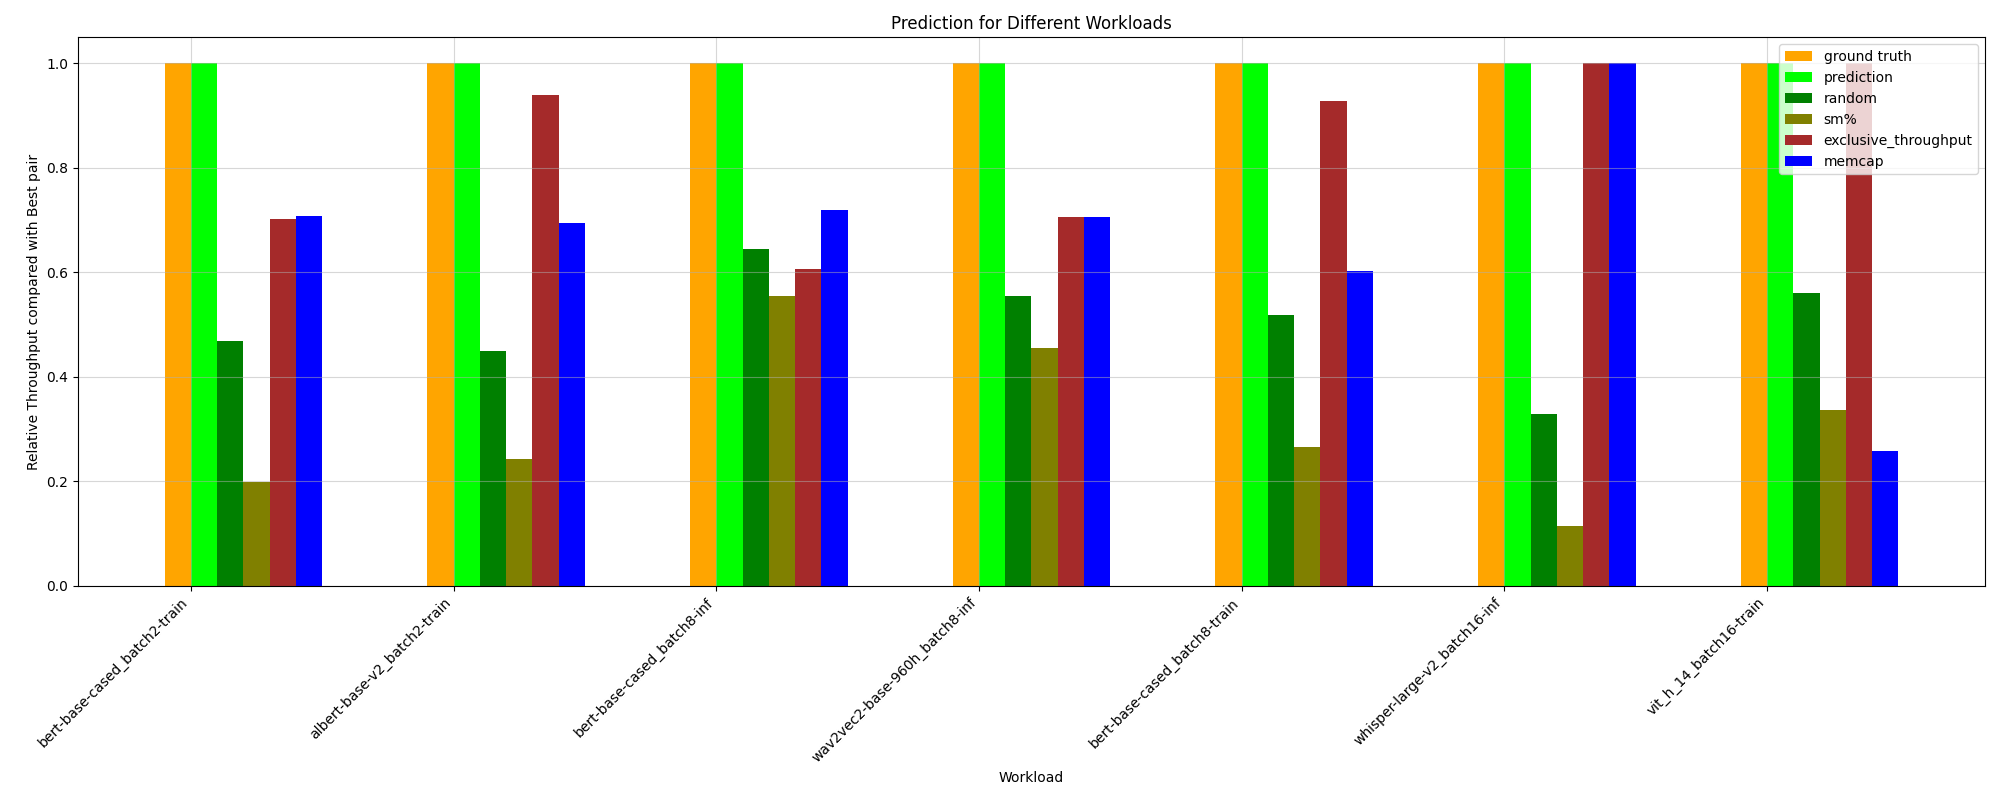

Data behind this chart, as committed beside it:
HPworkload, ground truth, random, prediction, _Threads, _Compute (SM) Throughput, _DRAM Throughput, _Memory Throughput, _Registers, _Static Shared Memory, exclusive_throughput, sm%, mem%, memcap, ground truth value
whisper-large-v2_batch8-inf, 1.0, 0.3933, 0.7152, 0.07902, 0.9593, 1.0, 0.2401, 0.07902, 0.07902, 0.9593, 0.07902, 0.2401, 1.0, 63.43
vit-base-patch16-224_batch8-inf, 1.0, 0.6657, 0.8674, 0.8476, 0.9821, 0.8476, 0.8476, 0.8476, 0.8476, 0.8674, 0.433, 0.8476, 0.8719, 164.7
albert-base-v2_batch2-train, 1.0, 0.4502, 1.0, 0.9191, 0.9191, 0.9191, 0.9191, 0.9191, 0.1544, 0.9402, 0.2429, 1.0, 0.6937, 99.55
bert-base-cased_batch8-inf, 1.0, 0.6449, 1.0, 0.8492, 0.9461, 0.8492, 0.8492, 0.8492, 0.4201, 0.6073, 0.5543, 0.8492, 0.7197, 151
wav2vec2-base-960h_batch8-inf, 1.0, 0.5544, 1.0, 0.9903, 0.9903, 0.9903, 0.6131, 0.9903, 0.2147, 0.7068, 0.4556, 0.6131, 0.7068, 120.6
bert-base-cased_batch8-train, 1.0, 0.5188, 1.0, 0.6368, 0.8846, 0.6368, 0.6368, 0.6368, 0.1128, 0.9282, 0.2665, 0.6368, 0.6032, 94.56
bert-base-cased_batch16-inf, 1.0, 0.6974, 0.7829, 1.0, 0.694, 1.0, 1.0, 1.0, 0.4973, 0.7829, 0.7342, 1.0, 1.0, 122.4
vit_h_14_batch8-train, 1.0, 0.4539, 0.9574, 0.7829, 0.1116, 0.7829, 0.7829, 0.7829, 0.7829, 0.9574, 0.1387, 0.7829, 0.9574, 70.25
vit-base-patch16-224_batch16-inf, 1.0, 0.6005, 0.971, 0.8519, 1.0, 0.8519, 0.8519, 0.8519, 0.3609, 0.9169, 0.5617, 0.8519, 0.9169, 164.7
whisper-large-v2_batch16-inf, 1.0, 0.3283, 1.0, 0.1151, 1.0, 0.6371, 0.2367, 0.1151, 0.09825, 1.0, 0.1151, 0.2367, 1.0, 46.12
wav2vec2-base-960h_batch16-inf, 1.0, 0.8488, 0.9572, 0.932, 1.0, 0.932, 0.932, 0.932, 0.932, 1.0, 0.6697, 0.932, 0.8752, 95.8
albert-base-v2_batch16-train, 1.0, 0.552, 0.8425, 0.9354, 0.9354, 0.9354, 0.5481, 0.9354, 0.1913, 1.0, 0.4525, 0.5481, 0.6121, 76.27
wav2vec2-base-960h_batch2-inf, 1.0, 0.5402, 0.679, 0.8312, 1.0, 0.8312, 0.8312, 0.8312, 0.3436, 0.679, 0.4596, 0.8312, 0.7539, 111.5
albert-base-v2_batch8-train, 1.0, 0.4774, 1.0, 0.6251, 0.8648, 0.6251, 0.6251, 0.6251, 0.2165, 0.6936, 0.2779, 0.6251, 0.5796, 92.5
vit-base-patch16-224_batch2-inf, 1.0, 0.6954, 1.0, 0.8576, 0.9949, 0.8576, 0.8576, 0.8576, 0.8576, 0.6364, 0.4511, 0.8576, 0.9148, 140.3
bert-base-cased_batch16-train, 1.0, 0.4352, 1.0, 0.3963, 0.5712, 0.5712, 0.4964, 0.3963, 0.1599, 0.5712, 0.4044, 0.4964, 0.5712, 87.8
bert-base-cased_batch2-inf, 1.0, 0.5807, 0.7568, 0.8937, 1.0, 0.8937, 0.8937, 0.8937, 0.8937, 0.5838, 0.3734, 0.8937, 0.7265, 143.6
bert-base-cased_batch2-train, 1.0, 0.4686, 1.0, 0.7236, 0.9254, 0.7236, 0.7236, 0.7236, 0.08084, 0.7013, 0.1998, 0.7236, 0.7087, 97.88
vit_h_14_batch16-train, 1.0, 0.5602, 1.0, 1.0, 1.0, 1.0, 0.645, 1.0, 1.0, 1.0, 0.337, 0.645, 0.2587, 59.43
vit_h_14_batch2-train, 1.0, 0.4267, 0.9315, 0.7045, 0.7937, 0.7045, 0.7045, 0.7045, 0.05579, 1.0, 0.08502, 0.7045, 0.9315, 89.84
whisper-large-v2_batch2-inf, 1.0, 0.4213, 0.8201, 0.7368, 0.7368, 0.7368, 0.7368, 0.7368, 0.04797, 0.9941, 0.2346, 0.8201, 1.0, 85.42
